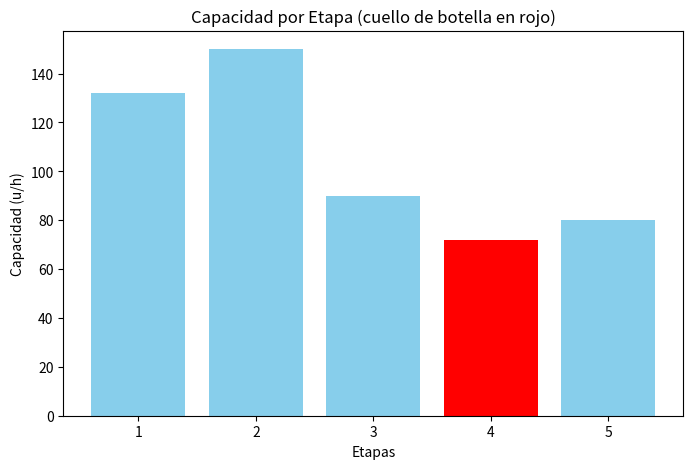

Here is the Python script that generated this plot:
import matplotlib.pyplot as plt

def calcular_sistema(etapas):
    # --- Capacidad de cada tarea ---
    capacidades_tarea = {}
    for t in etapas:
        capacidad = 3600 / t["tiempo"] * t["maquinas"]   # unidades/hora
        capacidades_tarea[t["tarea"]] = capacidad

    # --- Agrupar por etapas ---
    etapas_dict = {}
    for t in etapas:
        if t["etapa"] not in etapas_dict:
            etapas_dict[t["etapa"]] = 0
        etapas_dict[t["etapa"]] += capacidades_tarea[t["tarea"]]

    # --- Capacidad del sistema ---
    capacidad_sistema = min(etapas_dict.values())   # TH
    CT = 3600 / capacidad_sistema                   # Tiempo de ciclo
    tiempos_etapa = {e: 3600 / cap for e, cap in etapas_dict.items()}
    T0 = sum(tiempos_etapa.values())                # Tiempo total en el sistema
    WIP = capacidad_sistema * (T0 / 3600)           # Ley de Little

    # --- Eficiencia ---
    N = len(etapas_dict)
    eficiencia = (T0 / (N * CT)) * 100

    # --- Productividad por máquina ---
    total_maquinas = sum(t["maquinas"] for t in etapas)
    prod_maquina = capacidad_sistema / total_maquinas

    # --- Mostrar resultados ---
    print("========================================")
    print("RESULTADOS DEL SISTEMA")
    print("========================================")
    print("Capacidades por tarea (u/h):")
    for t, cap in capacidades_tarea.items():
        print(f" - {t}: {cap:.2f}")
    print()
    print("Capacidades por etapa (u/h):")
    for e, cap in etapas_dict.items():
        print(f" - Etapa {e}: {cap:.2f}")
    print()
    print(f"Capacidad del sistema (TH): {capacidad_sistema:.2f} u/h")
    print(f"Tiempo de ciclo (CT): {CT:.2f} s/unidad")
    print(f"Tiempo total en el sistema (T0): {T0:.2f} s")
    print(f"WIP (Ley de Little): {WIP:.2f} unidades")
    print(f"Eficiencia del sistema: {eficiencia:.2f}%")
    print(f"Productividad por máquina: {prod_maquina:.2f} u/h-máquina")
    print("========================================")

    # --- Graficar capacidades por etapa ---
    etapas_labels = list(etapas_dict.keys())
    capacidades = list(etapas_dict.values())
    cuello = min(capacidades)

    colores = ["red" if cap == cuello else "skyblue" for cap in capacidades]

    plt.figure(figsize=(8,5))
    plt.bar(etapas_labels, capacidades, color=colores)
    plt.xlabel("Etapas")
    plt.ylabel("Capacidad (u/h)")
    plt.title("Capacidad por Etapa (cuello de botella en rojo)")
    plt.show()


# -----------------------------
# Datos del ejercicio
# -----------------------------
if __name__ == "__main__":
    etapas = [
        {"etapa": 1, "tarea": "A", "tiempo": 50, "maquinas": 1},
        {"etapa": 1, "tarea": "B", "tiempo": 60, "maquinas": 1},
        {"etapa": 2, "tarea": "C1", "tiempo": 40, "maquinas": 1},
        {"etapa": 2, "tarea": "C2", "tiempo": 60, "maquinas": 1},
        {"etapa": 3, "tarea": "D", "tiempo": 40, "maquinas": 1},
        {"etapa": 4, "tarea": "E1", "tiempo": 100, "maquinas": 1},
        {"etapa": 4, "tarea": "E2", "tiempo": 100, "maquinas": 1},
        {"etapa": 5, "tarea": "F", "tiempo": 45, "maquinas": 1},
    ]

    calcular_sistema(etapas)
